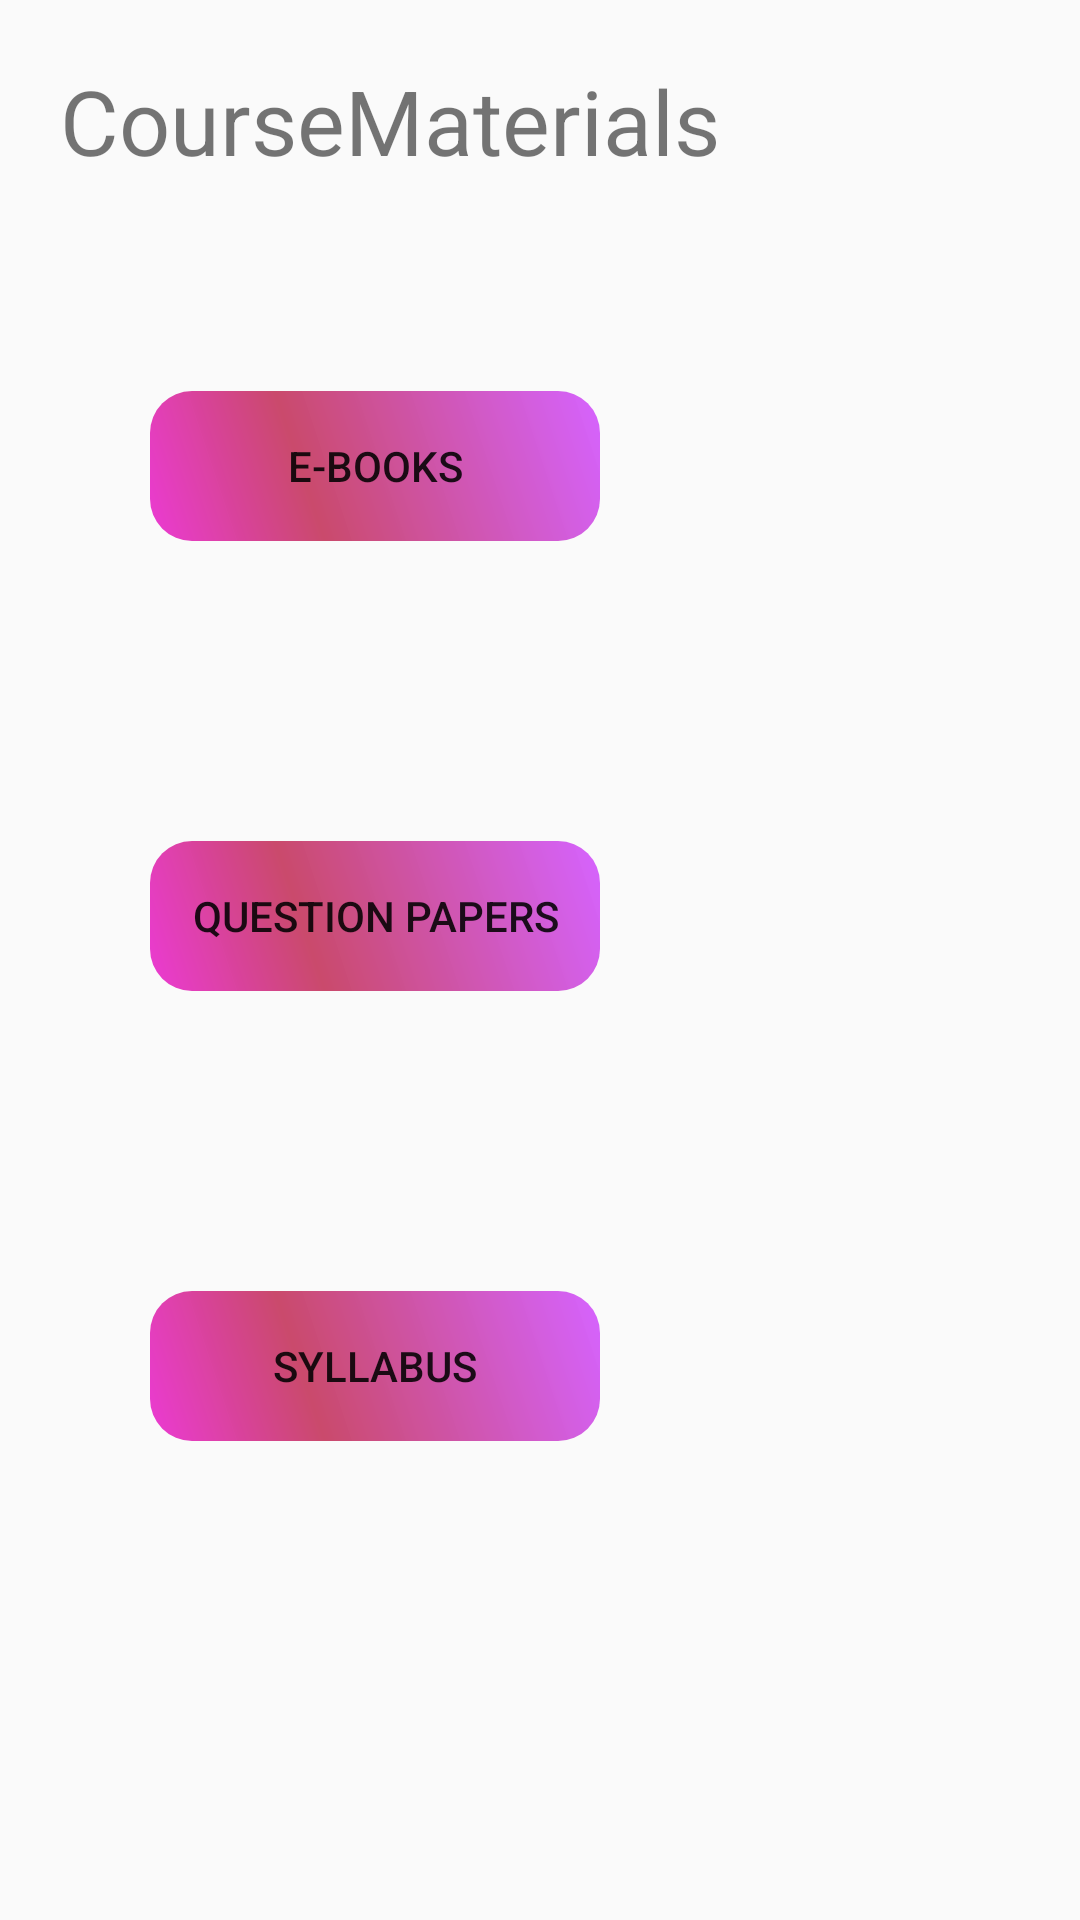

Here is an Android app screen rendered from its layout file. Give the layout XML and the strings, colors and styles it references.
<!-- AndroidManifest.xml: application theme AppTheme -->
<!-- res/layout/activity_course_materials.xml -->
<?xml version="1.0" encoding="utf-8"?>
<android.support.v7.widget.LinearLayoutCompat xmlns:android="http://schemas.android.com/apk/res/android"
    xmlns:app="http://schemas.android.com/apk/res-auto"
    xmlns:tools="http://schemas.android.com/tools"
    android:layout_width="match_parent"
    android:layout_height="match_parent"
    android:orientation="vertical"
    tools:context="com.xmohitx.bitstudenthelper.CourseMaterials">
    <android.support.v4.widget.NestedScrollView
        android:layout_width="match_parent"
        android:layout_height="match_parent"
        app:layout_behavior="@string/appbar_scrolling_view_behavior">
    <LinearLayout
        android:layout_width="match_parent"
        android:layout_height="match_parent"
        android:orientation="vertical">

        <TextView
            android:layout_width="wrap_content"
            android:layout_height="wrap_content"
            android:text="@string/materials"
            android:textSize="30sp"
            android:layout_margin="20dp"/>

    <Button
        android:layout_width="150dp"
        android:layout_height="50dp"
        android:id="@+id/booksURL"
        android:text="e-Books"
        android:background="@drawable/bshape"
        android:layout_margin="50dp"/>
    <Button
        android:layout_width="150dp"
        android:layout_height="50dp"
        android:id="@+id/quesURL"
        android:text="Question Papers"
        android:background="@drawable/bshape"
        android:layout_margin="50dp"/>
    <Button
        android:layout_width="150dp"
        android:layout_height="50dp"
        android:id="@+id/syllabusURL"
        android:text="Syllabus"
        android:background="@drawable/bshape"
        android:layout_margin="50dp"/>

    </LinearLayout>
</android.support.v4.widget.NestedScrollView>
</android.support.v7.widget.LinearLayoutCompat>
<!-- resources referenced by this layout -->
<resources>
  <!-- drawable bshape (drawable) -->
  <?xml version="1.0" encoding="utf-8"?>
  <shape xmlns:android="http://schemas.android.com/apk/res/android" android:shape="rectangle" >
      <corners
          android:radius="14dp"
      />
      <gradient
          android:angle="45"
          android:centerX="35%"
          android:centerColor="#dec22f56"
          android:startColor="#dde81ccd"
          android:endColor="#d8ce47ff"
          android:type="linear"
      />
      <padding
          android:left="0dp"
          android:top="0dp"
          android:right="0dp"
          android:bottom="0dp"
      />
      <size
          android:width="150dp"
          android:height="40dp"
      />
  </shape>
  <string name="materials">CourseMaterials</string>
  <style name="AppTheme" parent="Theme.AppCompat.Light.DarkActionBar">
          
          <item name="colorPrimary">@color/colorPrimary</item>
          <item name="colorPrimaryDark">@color/colorPrimaryDark</item>
          <item name="colorAccent">@color/colorAccent</item>
      </style>
  <color name="colorPrimary">#3F51B5</color>
  <color name="colorPrimaryDark">#303F9F</color>
  <color name="colorAccent">#FF4081</color>
</resources>
